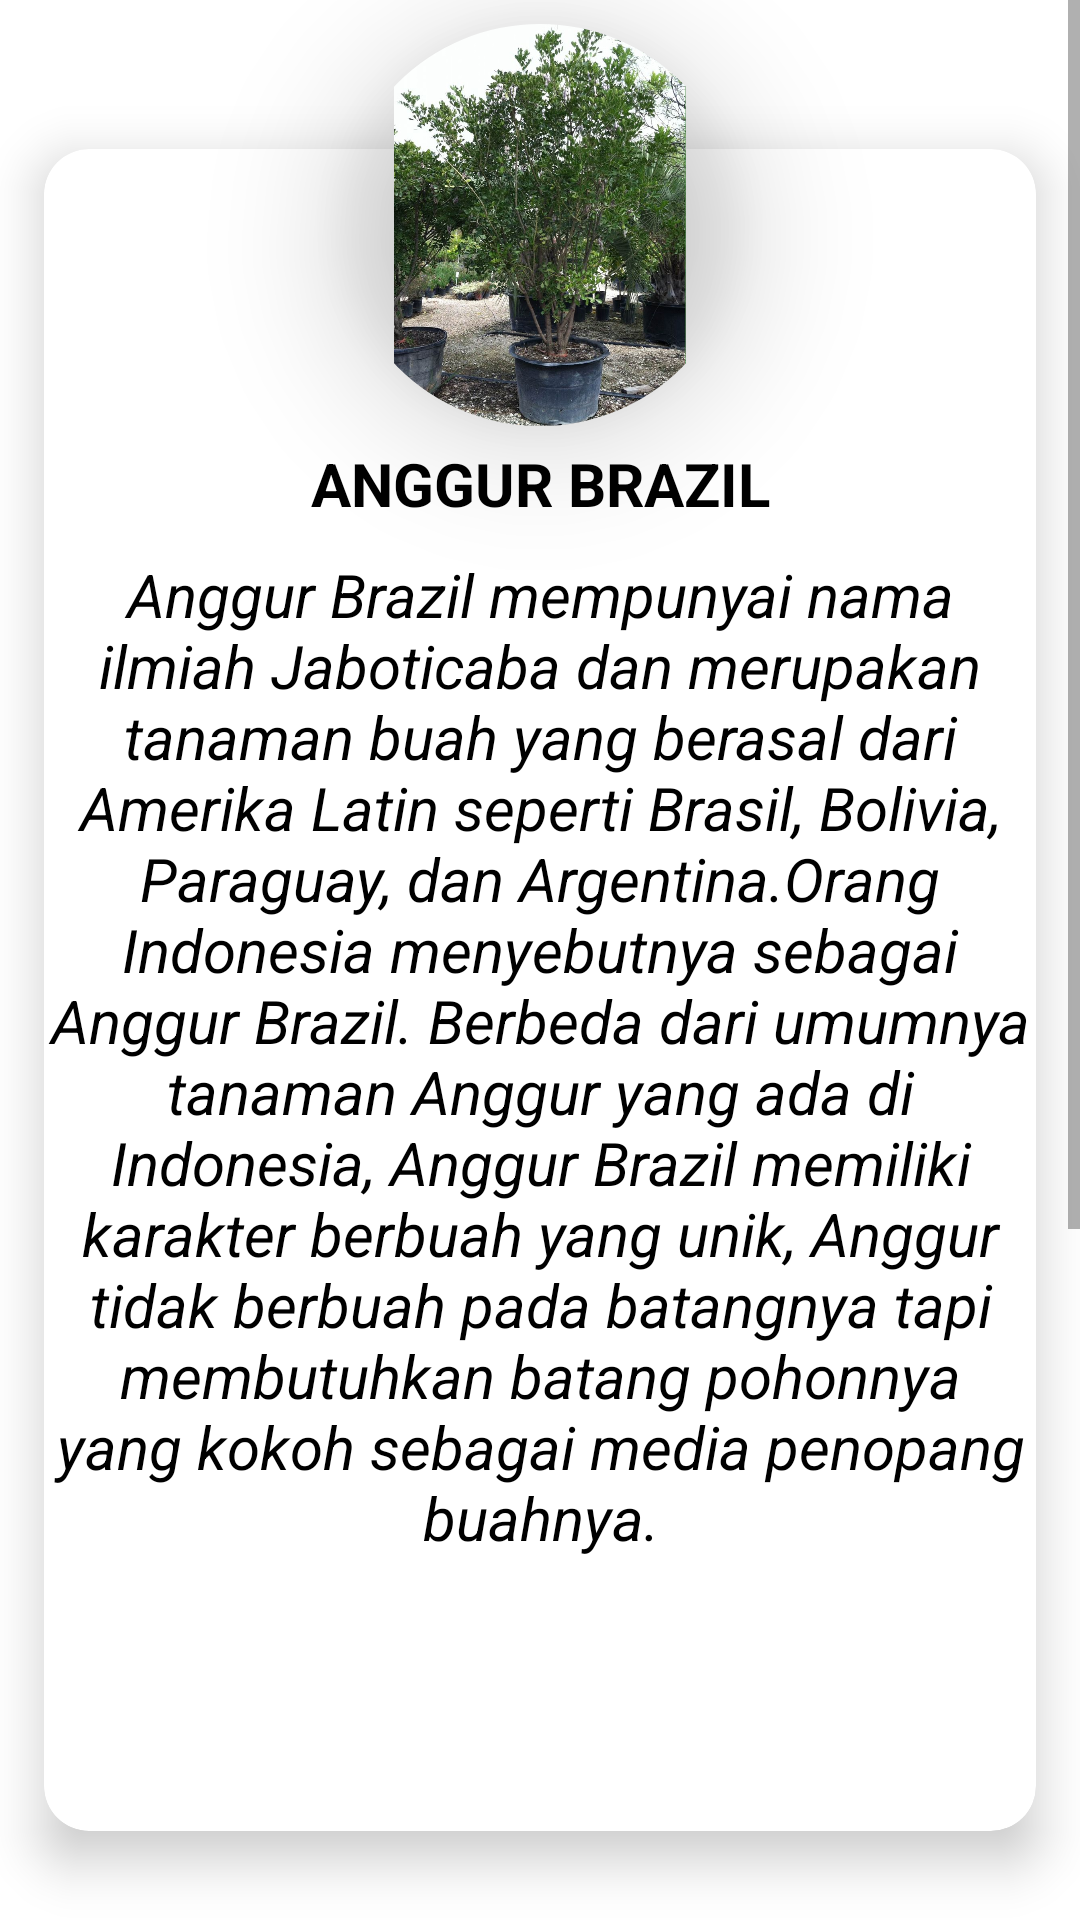

The Android layout XML behind this screen, and the referenced resources:
<!-- AndroidManifest.xml: application theme Theme.MonitoringAnggur -->
<!-- res/layout/fragment_tentang.xml -->
<?xml version="1.0" encoding="utf-8"?>
<ScrollView xmlns:android="http://schemas.android.com/apk/res/android"
    xmlns:app="http://schemas.android.com/apk/res-auto"
    xmlns:tools="http://schemas.android.com/tools"
    android:layout_width="match_parent"
    android:layout_height="match_parent"
    tools:context=".ui.main.ControlFragment">

<RelativeLayout xmlns:android="http://schemas.android.com/apk/res/android"
    xmlns:app="http://schemas.android.com/apk/res-auto"
    android:layout_width="match_parent"
    android:layout_height="wrap_content"
    xmlns:card_view="http://schemas.android.com/tools"
    android:layout_centerInParent="true"
    android:layout_gravity="top">
<RelativeLayout
    android:layout_centerInParent="true"
    android:layout_width="wrap_content"
    android:layout_height="1000dp">

    <androidx.cardview.widget.CardView
        app:cardCornerRadius="15dp"
        android:layout_marginTop="30dp"
        app:cardElevation="10dp"
        app:cardUseCompatPadding="true"
        card_view:cardCornerRAdius="5dp"
       android:layout_width="match_parent"
        android:layout_height="600dp">


        <LinearLayout
            android:orientation="vertical"
            android:layout_marginTop="23dp"
            android:layout_width="match_parent"
            android:layout_height="match_parent">

            <TextView
                android:layout_marginTop="75dp"
                android:textStyle="bold"
                android:text="ANGGUR BRAZIL"
                android:textColor="@color/black"
                android:textSize="20sp"
                android:gravity="center"
                android:layout_width="match_parent"
                android:layout_height="wrap_content"/>
            <TextView
                android:layout_marginTop="10dp"
                android:textStyle="italic"
                android:text="Anggur Brazil mempunyai nama ilmiah Jaboticaba dan merupakan tanaman buah yang berasal dari Amerika Latin seperti Brasil, Bolivia, Paraguay, dan Argentina.Orang Indonesia menyebutnya sebagai Anggur Brazil. Berbeda dari umumnya tanaman Anggur yang ada di Indonesia, Anggur Brazil memiliki karakter berbuah yang unik, Anggur tidak berbuah pada batangnya tapi membutuhkan batang pohonnya yang kokoh sebagai media penopang buahnya."
                android:textColor="@color/black"
                android:textSize="20sp"
                android:gravity="center"
                android:layout_width="match_parent"
                android:layout_height="wrap_content"/>

        </LinearLayout>



    </androidx.cardview.widget.CardView>
    <com.google.android.material.imageview.ShapeableImageView
        android:src="@drawable/ic_anggur"
        app:shapeAppearanceOverlay="@style/Circular"
        android:elevation="25dp"
        android:padding="8dp"
        android:layout_centerHorizontal="true"
        android:layout_width="150dp"
        android:layout_height="150dp"/>

</RelativeLayout>




</RelativeLayout>
</ScrollView>
<!-- resources referenced by this layout -->
<resources>
  <color name="black">#000000</color>
  <!-- drawable ic_anggur: jpg bitmap (drawable, 225016 bytes) -->
  <style name="Circular">
          <item name="cornerSize">50%</item>
  
      </style>
  <style name="Theme.MonitoringAnggur" parent="Theme.MaterialComponents.DayNight.NoActionBar">
          <item name="colorPrimary">#679C43</item>
          <item name="colorPrimaryVariant">@color/primary_dark</item>
          <item name="colorOnPrimary">@color/white</item>
          <item name="colorSecondary">@color/primary</item>
          <item name="colorSecondaryVariant">@color/primary_dark</item>
          <item name="colorOnSecondary">@color/black</item>
          <item name="android:statusBarColor" tools:targetApi="l">@color/white</item>
      </style>
  <color name="primary_dark">#57AA20</color>
  <color name="white">#FFFFFF</color>
  <color name="primary">#6DD627</color>
</resources>
